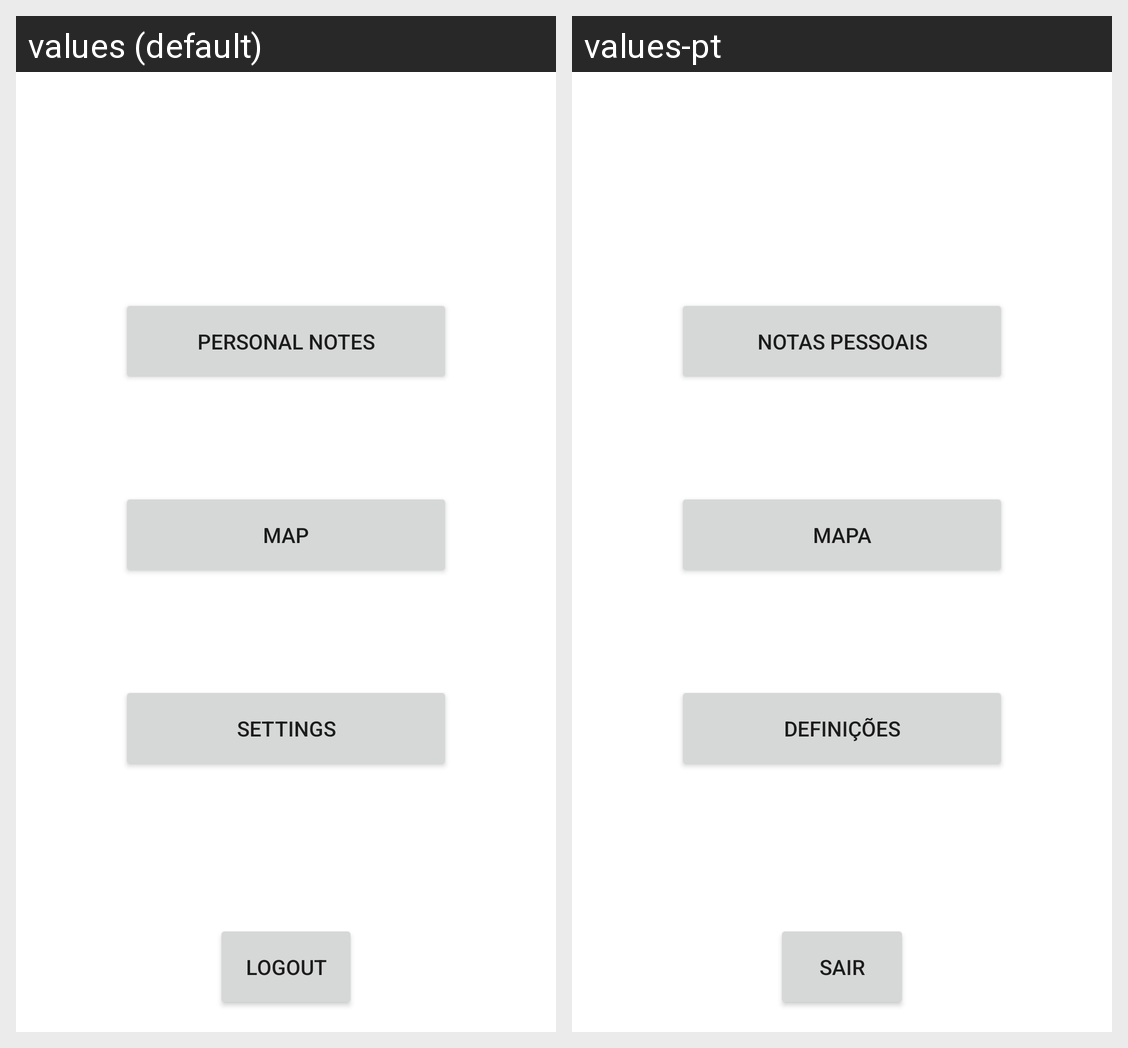

The same Android screen rendered under two of its app's locales, left to right. List the strings drawn on it with the default value and each locale's translation.
Android screen res/layout/activity_main.xml rendered under 2 locales, left to right: values (default), values-pt. Device: Nexus 5 (rendered at 1080×1920; each locale shown at half size, 540×960, under a caption strip naming it); theme Theme.TrabalhoPratico.
Strings drawn on this screen, with the default value and each locale's value (text and hints the layout hard-codes, and strings that could not be matched under every locale, appear in the picture but are not listed):

PersonalNotes
  values: Personal Notes
  values-pt: Notas pessoais

Settings
  values: Settings
  values-pt: Definições

Logout
  values: Logout
  values-pt: Sair

title_activity_maps
  values: Map
  values-pt: Mapa
